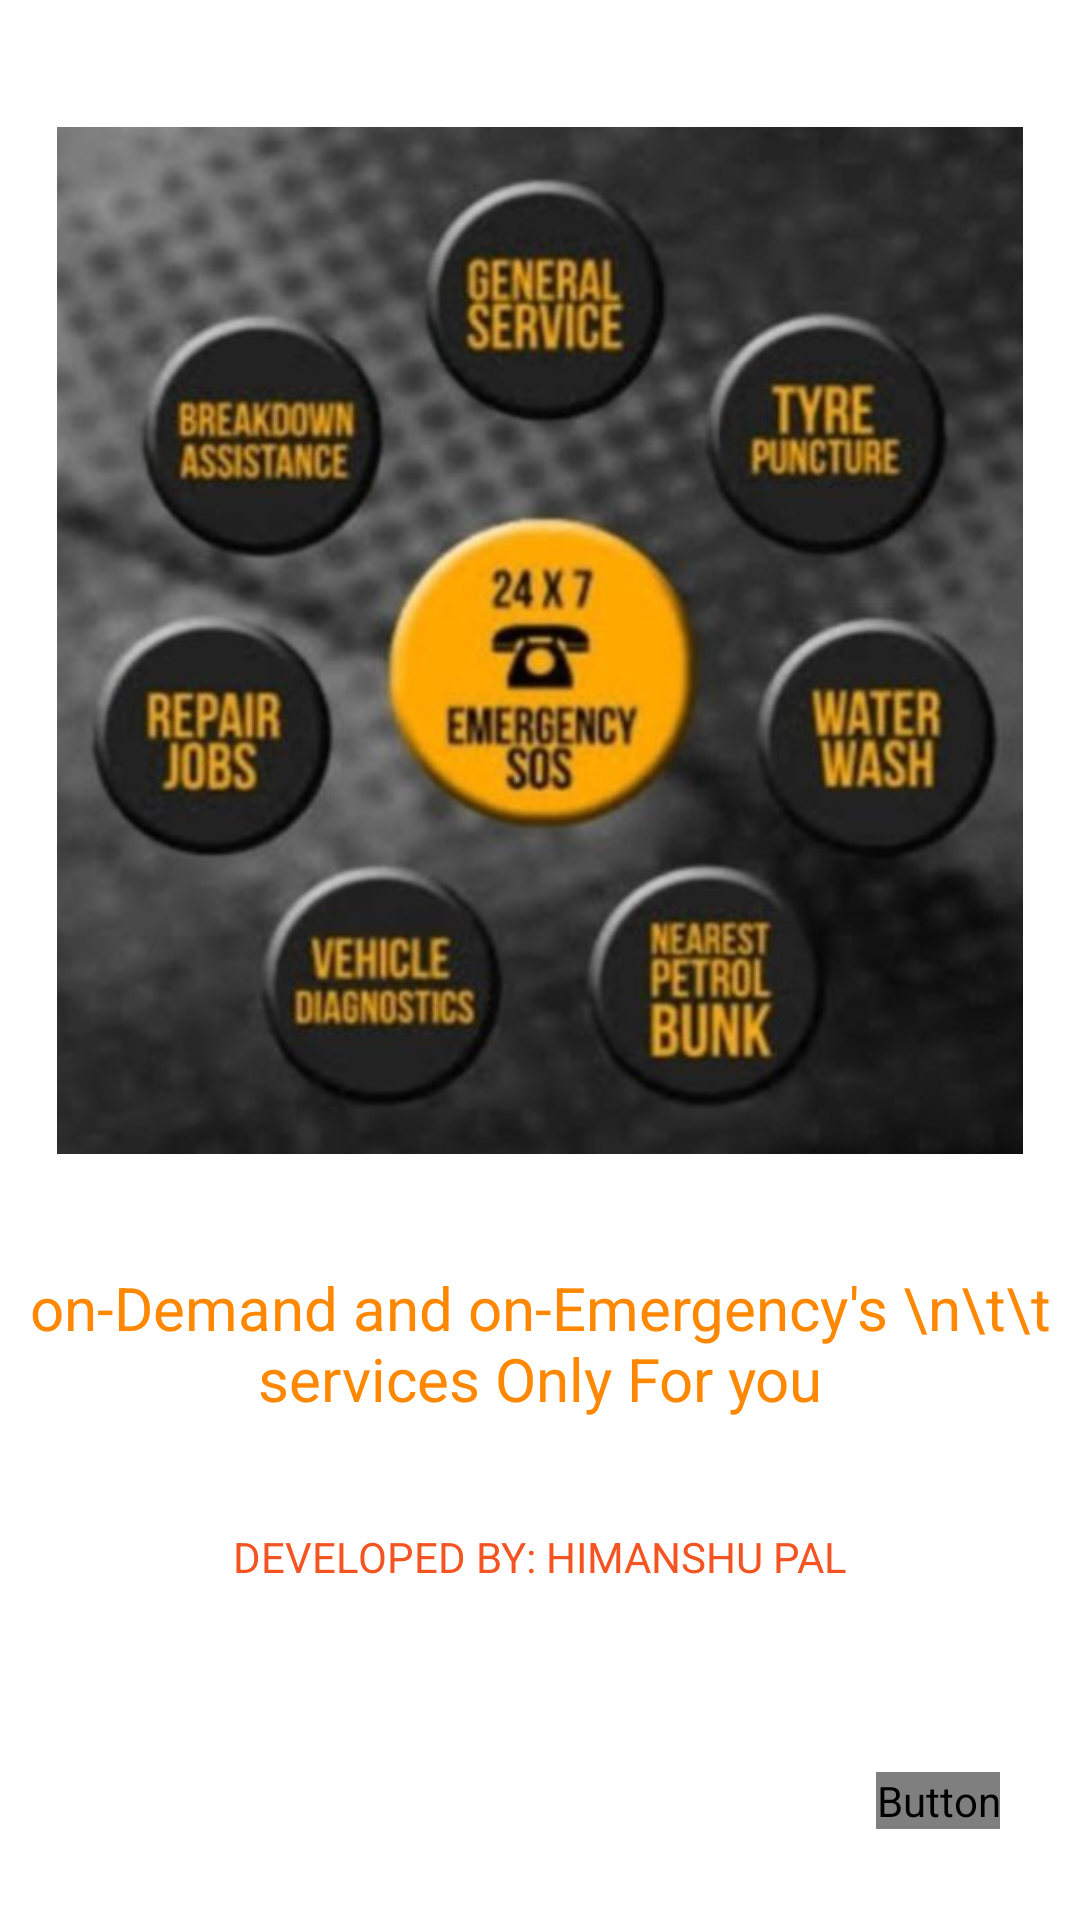

Write the Android layout XML for this screen, with the resource values it uses.
<!-- AndroidManifest.xml: application theme Theme.OFSA -->
<!-- res/layout/activity_thirdpage.xml -->
<?xml version="1.0" encoding="utf-8"?>
<androidx.constraintlayout.widget.ConstraintLayout xmlns:android="http://schemas.android.com/apk/res/android"
    xmlns:app="http://schemas.android.com/apk/res-auto"
    xmlns:tools="http://schemas.android.com/tools"
    android:layout_width="match_parent"
    android:layout_height="match_parent"
    android:background="@drawable/background"
    tools:context=".thirdpage">

    <ImageView
        android:id="@+id/imageView5"
        android:layout_width="322dp"
        android:layout_height="405dp"
        app:layout_constraintBottom_toBottomOf="parent"
        app:layout_constraintEnd_toEndOf="parent"
        app:layout_constraintStart_toStartOf="parent"
        app:layout_constraintTop_toTopOf="parent"
        app:layout_constraintVertical_bias="0.047"
        app:srcCompat="@drawable/ser" />

    <TextView
        android:id="@+id/textView3"
        android:layout_width="358dp"
        android:layout_height="74dp"
        android:gravity="center"
        android:text="on-Demand and on-Emergency's \n\t\t services Only For you"
        android:textColor="@android:color/holo_orange_dark"
        android:textSize="20dp"
        app:layout_constraintBottom_toBottomOf="parent"
        app:layout_constraintEnd_toEndOf="parent"
        app:layout_constraintHorizontal_bias="0.49"
        app:layout_constraintStart_toStartOf="parent"
        app:layout_constraintTop_toTopOf="@+id/imageView5"
        app:layout_constraintVertical_bias="0.72" />

    <Button
        android:id="@+id/btn3"
        android:layout_width="wrap_content"
        android:layout_height="wrap_content"
        android:background="@color/purple_500"
        android:text="Next"
        android:textColor="@color/white"
        app:layout_constraintBottom_toBottomOf="parent"
        app:layout_constraintEnd_toEndOf="parent"
        app:layout_constraintHorizontal_bias="0.916"
        app:layout_constraintStart_toStartOf="parent"
        app:layout_constraintTop_toTopOf="@+id/imageView5"
        app:layout_constraintVertical_bias="0.95" />

    <TextView
        android:id="@+id/textView4"
        android:layout_width="241dp"
        android:layout_height="37dp"
        android:gravity="center"
        android:text="DEVELOPED BY: HIMANSHU PAL"
        android:textColor="@color/black"
        app:layout_constraintBottom_toBottomOf="parent"
        app:layout_constraintEnd_toEndOf="parent"
        app:layout_constraintStart_toStartOf="parent"
        app:layout_constraintTop_toBottomOf="@+id/textView3"
        app:layout_constraintVertical_bias="0.133" />
</androidx.constraintlayout.widget.ConstraintLayout>
<!-- resources referenced by this layout -->
<resources>
  <color name="black">#F45421</color>
  <color name="purple_500">#FF5722</color>
  <color name="white">@color/common_google_signin_btn_text_dark_default</color>
  <!-- drawable ser: jpg bitmap (drawable, 38414 bytes) -->
  <style name="Theme.OFSA" parent="Theme.MaterialComponents.DayNight.DarkActionBar">
          
          <item name="colorPrimary">@color/purple_500</item>
          <item name="colorPrimaryVariant">@color/purple_700</item>
          <item name="colorOnPrimary">@color/white</item>
          
          <item name="colorSecondary">@color/teal_200</item>
          <item name="colorSecondaryVariant">@color/teal_700</item>
          <item name="colorOnSecondary">@color/black</item>
          
          <item name="android:statusBarColor" tools:targetApi="l">?attr/colorPrimaryVariant</item>
          
      </style>
  <color name="purple_700">#EA420E</color>
  <color name="teal_200">#EF5423</color>
  <color name="teal_700">#FA5521</color>
</resources>
